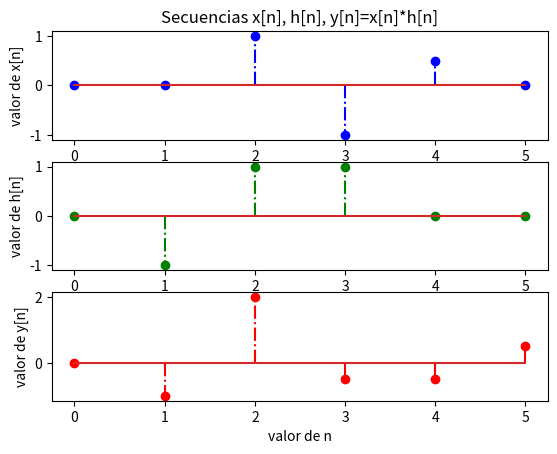

Reproduce this figure in Python.
# [redacted]
#Procesamiento digital de senales
#USC

import numpy as np
import matplotlib.pyplot as plt
#definir una secuencia x de forma manual
x=np.array([0,0,1,-1,0.5,0])

#definir una secuencia h de forma manual
h=np.array([0,-1,1,1,0,0])

#graficar las secuencias
plt.subplot(311)
plt.title('Secuencias x[n], h[n], y[n]=x[n]*h[n]')
plt.ylabel('valor de x[n]')
plt.stem(range(x.size),x,'-.b')

plt.subplot(312)
plt.ylabel('valor de h[n]')

plt.stem(range(h.size),h,'-.g')

#realizar la convolucion entre x[n] y h[n]
y= np.convolve(x, h,mode='same')
#graficar la secuencia y[n] resultante
plt.subplot(313)
plt.stem(range(y.size),y,'-.r')
plt.xlabel('valor de n')
plt.ylabel('valor de y[n]')
plt.show()

